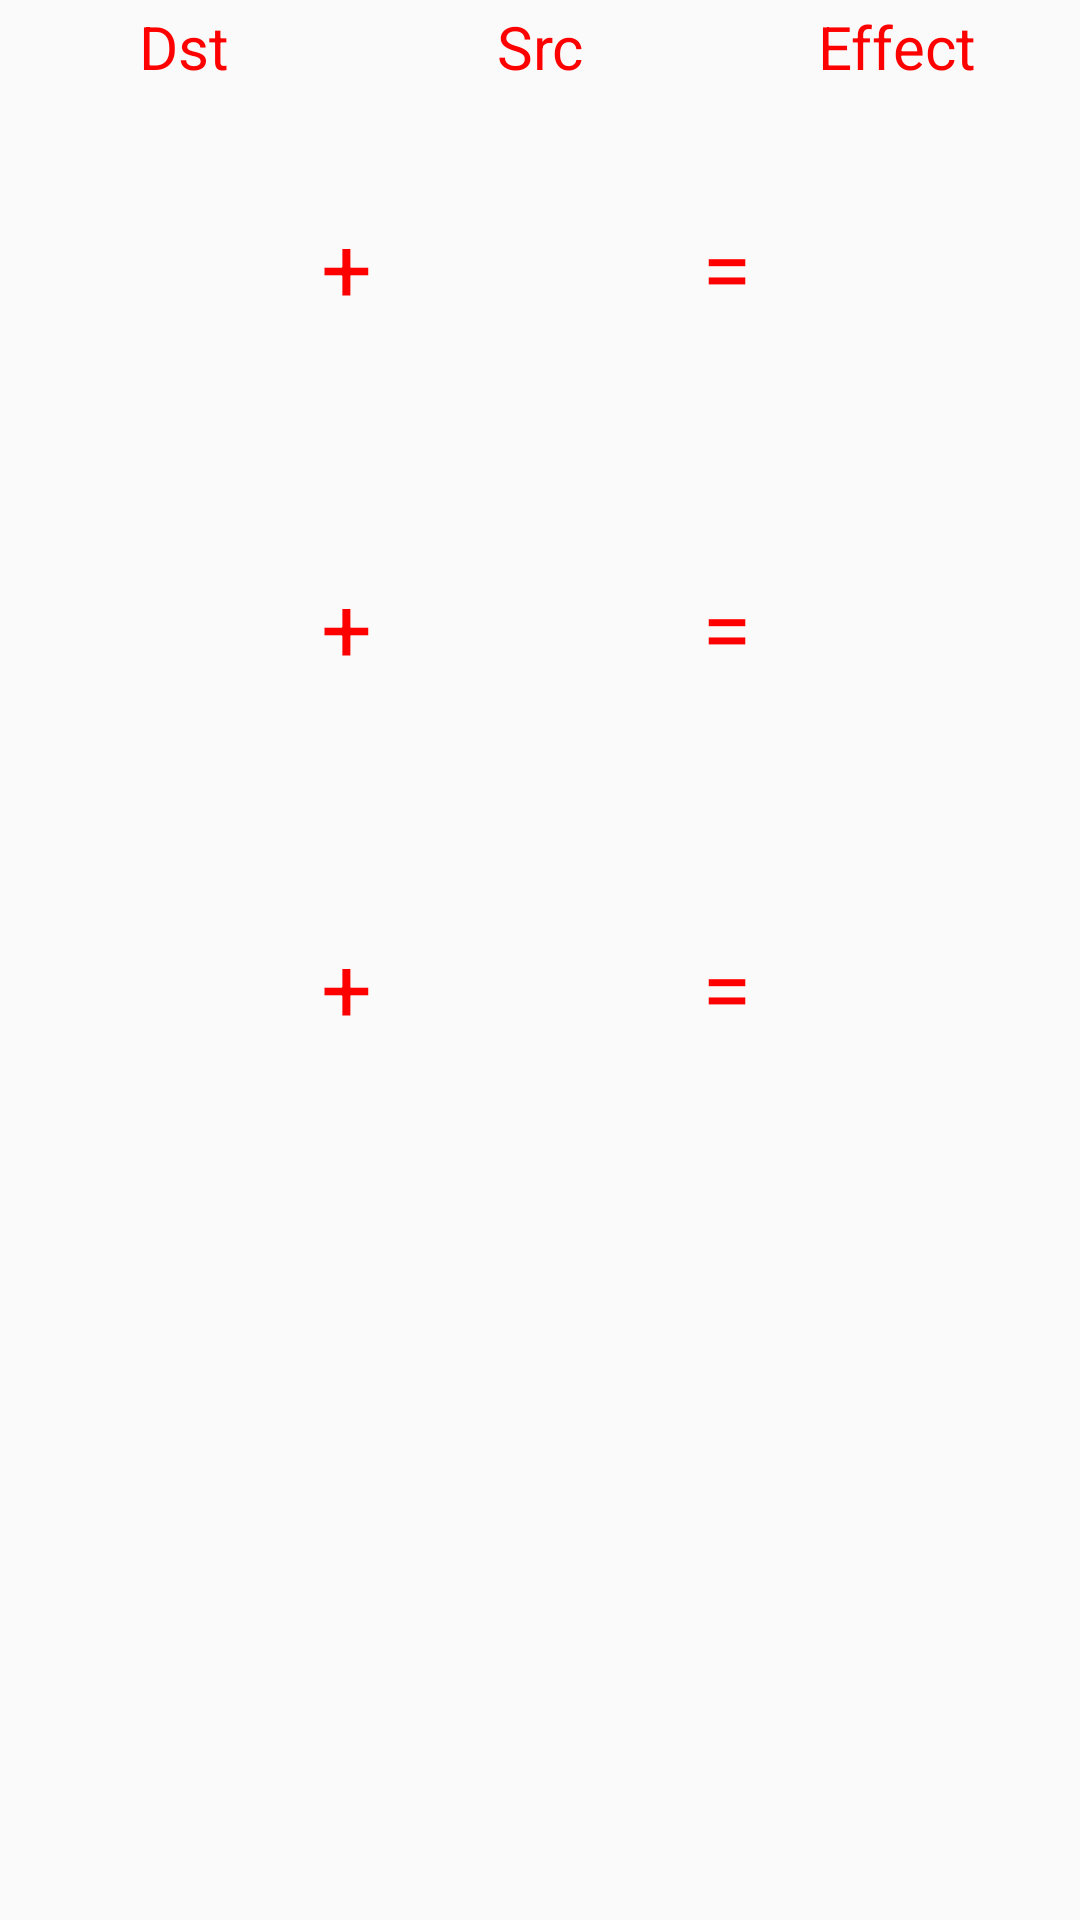

Reconstruct the res/layout file that produces this screen, plus the resources it refers to.
<!-- AndroidManifest.xml: application theme Theme.bc -->
<!-- res/layout/proterduff_clip.xml -->
<?xml version="1.0" encoding="utf-8"?>
<LinearLayout xmlns:android="http://schemas.android.com/apk/res/android"
    android:layout_width="match_parent"
    android:layout_height="match_parent"
    android:orientation="vertical"
    android:padding="2dp">

    <LinearLayout
        android:layout_width="match_parent"
        android:layout_height="wrap_content"
        android:orientation="horizontal">

        <TextView
            android:layout_width="0dp"
            android:layout_height="wrap_content"
            android:layout_weight="1"
            android:gravity="center"
            android:text="Dst"
            android:textColor="#ff0000"
            android:textSize="20sp" />

        <TextView
            android:layout_width="0dp"
            android:layout_height="wrap_content"
            android:layout_weight="1"
            android:gravity="center"
            android:text="Src"
            android:textColor="#ff0000"
            android:textSize="20sp" />

        <TextView
            android:layout_width="0dp"
            android:layout_height="wrap_content"
            android:layout_weight="1"
            android:gravity="center"
            android:text="Effect"
            android:textColor="#ff0000"
            android:textSize="20sp" />
    </LinearLayout>

    <LinearLayout
        android:layout_width="match_parent"
        android:layout_height="wrap_content"
        android:layout_marginTop="10dp"
        android:orientation="horizontal">

        <ImageView
            android:id="@+id/clip_dst1"
            android:layout_width="100dp"
            android:layout_height="100dp" />

        <TextView
            android:layout_width="wrap_content"
            android:layout_height="wrap_content"
            android:layout_gravity="center_vertical"
            android:layout_margin="5dp"
            android:gravity="center"
            android:text="+"
            android:textColor="#ff0000"
            android:textSize="30sp" />

        <ImageView
            android:id="@+id/clip_src1"
            android:layout_width="100dp"
            android:layout_height="100dp" />

        <TextView
            android:layout_width="wrap_content"
            android:layout_height="wrap_content"
            android:layout_gravity="center_vertical"
            android:layout_margin="5dp"
            android:gravity="center"
            android:text="="
            android:textColor="#ff0000"
            android:textSize="30sp" />

        <ImageView
            android:id="@+id/clip_ok1"
            android:layout_width="100dp"
            android:layout_height="100dp" />
    </LinearLayout>

    <LinearLayout
        android:layout_width="match_parent"
        android:layout_height="wrap_content"
        android:layout_marginTop="20dp"
        android:orientation="horizontal">

        <ImageView
            android:id="@+id/clip_dst2"
            android:layout_width="100dp"
            android:layout_height="100dp" />

        <TextView
            android:layout_width="wrap_content"
            android:layout_height="wrap_content"
            android:layout_gravity="center_vertical"
            android:layout_margin="5dp"
            android:gravity="center"
            android:text="+"
            android:textColor="#ff0000"
            android:textSize="30sp" />

        <ImageView
            android:id="@+id/clip_src2"
            android:layout_width="100dp"
            android:layout_height="100dp" />

        <TextView
            android:layout_width="wrap_content"
            android:layout_height="wrap_content"
            android:layout_gravity="center_vertical"
            android:layout_margin="5dp"
            android:gravity="center"
            android:text="="
            android:textColor="#ff0000"
            android:textSize="30sp" />

        <ImageView
            android:id="@+id/clip_ok2"
            android:layout_width="100dp"
            android:layout_height="100dp" />
    </LinearLayout>

    <LinearLayout
        android:layout_width="match_parent"
        android:layout_height="wrap_content"
        android:layout_marginTop="20dp"
        android:orientation="horizontal">

        <ImageView
            android:id="@+id/clip_dst3"
            android:layout_width="100dp"
            android:layout_height="100dp" />

        <TextView
            android:layout_width="wrap_content"
            android:layout_height="wrap_content"
            android:layout_gravity="center_vertical"
            android:layout_margin="5dp"
            android:gravity="center"
            android:text="+"
            android:textColor="#ff0000"
            android:textSize="30sp" />

        <ImageView
            android:id="@+id/clip_src3"
            android:layout_width="100dp"
            android:layout_height="100dp" />

        <TextView
            android:layout_width="wrap_content"
            android:layout_height="wrap_content"
            android:layout_gravity="center_vertical"
            android:layout_margin="5dp"
            android:gravity="center"
            android:text="="
            android:textColor="#ff0000"
            android:textSize="30sp" />

        <ImageView
            android:id="@+id/clip_ok3"
            android:layout_width="100dp"
            android:layout_height="100dp" />
    </LinearLayout>

</LinearLayout>
<!-- resources referenced by this layout -->
<resources>
  <style name="Theme.bc" parent="Theme.AppCompat.Light.NoActionBar">
          
          <item name="colorPrimary">@color/colorPrimary</item>
          <item name="colorPrimaryDark">@color/colorPrimaryDark</item>
          <item name="colorAccent">@color/colorAccent</item>
          <item name="bcEditTextStyle">@style/Widget.bc.EditText.BcEditTextStyle</item>
          <item name="android:windowAnimationStyle">@style/Animation.Activity.bc</item>
      </style>
  <style name="Widget.bc.EditText.BcEditTextStyle">
          <item name="showClear">true</item>
          <item name="isWhiteBackground">true</item>
      </style>
  <style name="Animation.Activity.bc" parent="@android:style/Animation.Activity">
          <item name="android:activityOpenEnterAnimation">@anim/activity_open_enter</item>
          <item name="android:activityOpenExitAnimation">@anim/activity_open_exit</item>
          <item name="android:activityCloseEnterAnimation">@anim/activity_close_enter</item>
          <item name="android:activityCloseExitAnimation">@anim/activity_close_exit</item>
      </style>
  <!-- not gathered from this repository: default colours our renderer supplied (Android Studio template values) -->
  <color name="colorPrimary">#FF6200EE</color>
  <color name="colorPrimaryDark">#FF3700B3</color>
  <color name="colorAccent">#FF03DAC5</color>
</resources>
